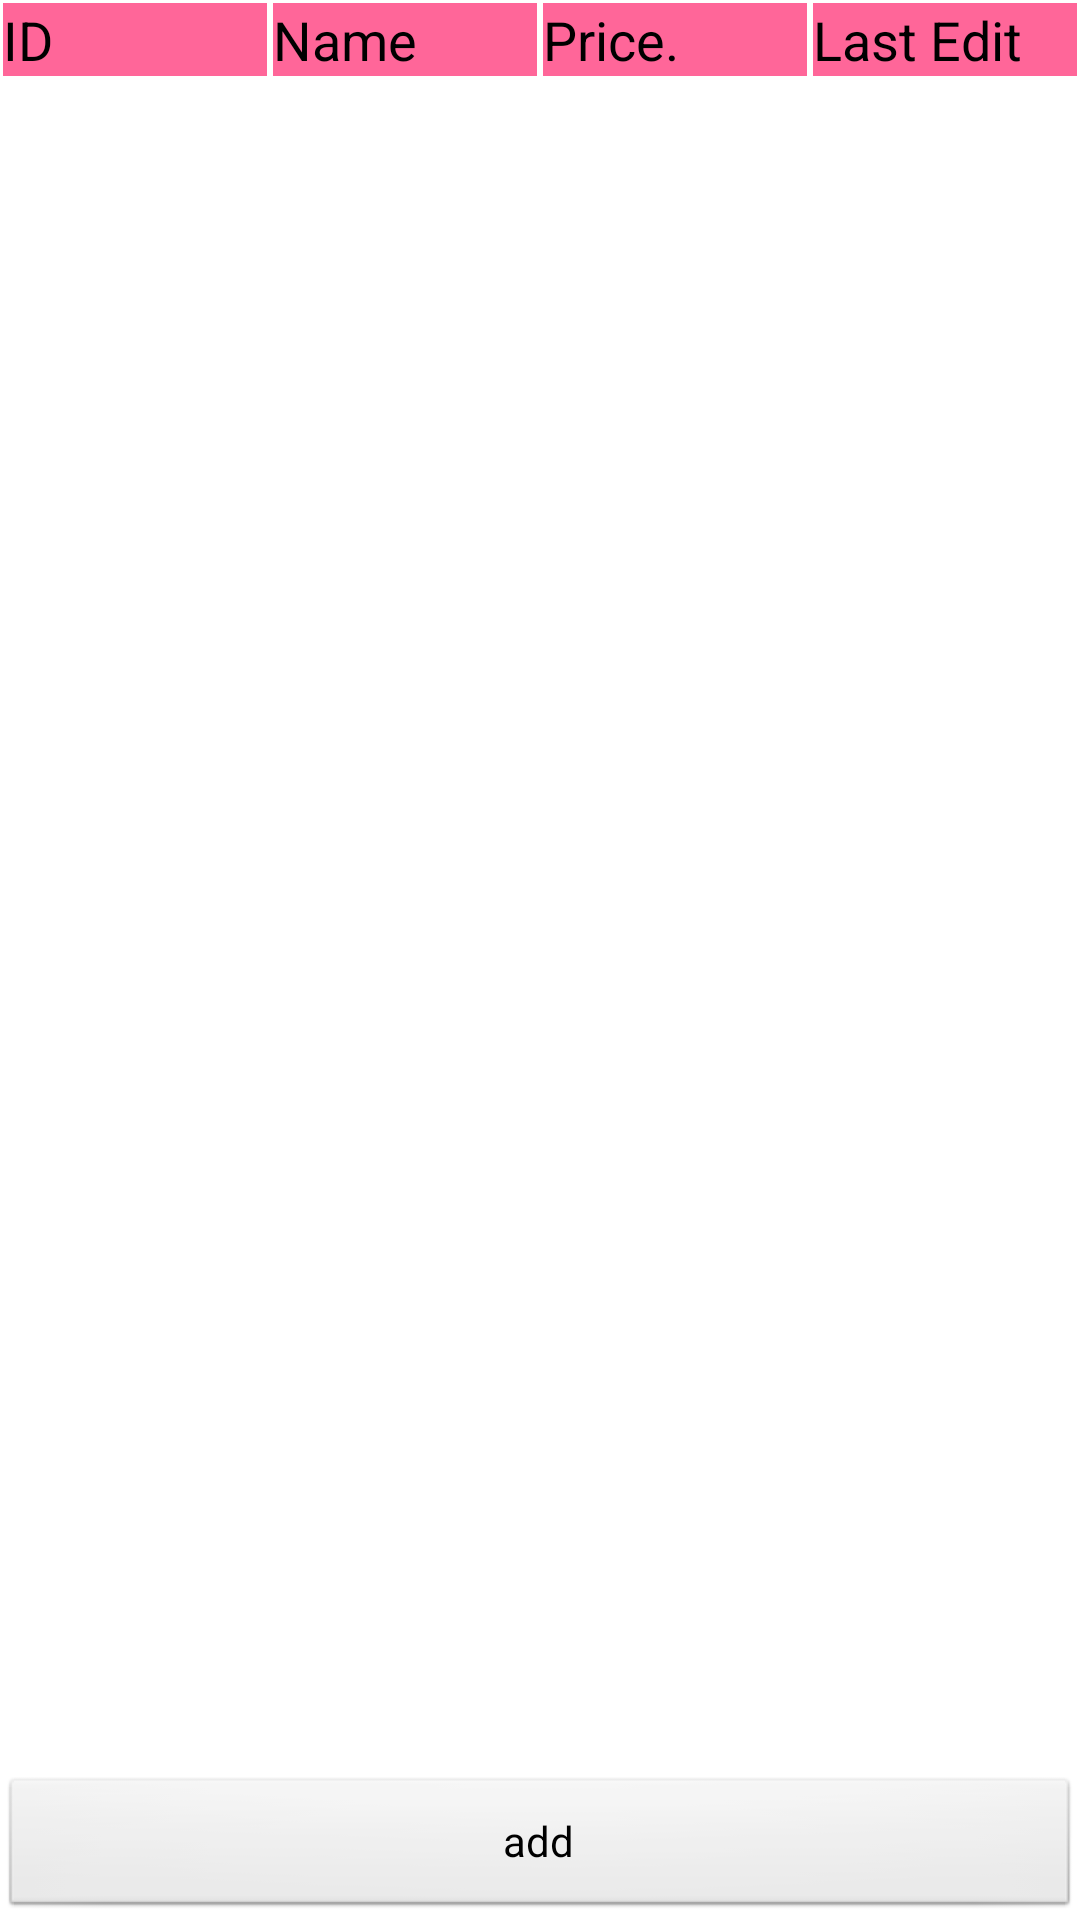

Produce the Android XML layout that renders to this screen, including the resource entries it uses.
<!-- AndroidManifest.xml: application theme ThemeSelector -->
<!-- res/layout/activity_product_catalog.xml -->
<?xml version="1.0" encoding="utf-8"?>
<LinearLayout xmlns:android="http://schemas.android.com/apk/res/android"
    android:layout_width="match_parent"
    android:layout_height="match_parent"
    android:orientation="vertical" >

    <LinearLayout
        android:layout_width="match_parent"
        android:layout_height="wrap_content"
        android:baselineAligned="false" >

        <TableRow
            android:layout_width="match_parent"
            android:layout_height="wrap_content"
            android:padding="1dip"
            android:layout_weight="0.25" >

            <TextView
                android:layout_width="match_parent"
            	android:layout_height="fill_parent"
                android:background="@color/pinkRow"
                android:gravity="left"
                android:text="ID"
                android:textAppearance="?android:attr/textAppearanceMedium" />

        </TableRow>

        <TableRow
            android:layout_width="match_parent"
            android:layout_height="wrap_content"
            android:padding="1dip"
            android:layout_weight="0.25" >

            <TextView
                android:layout_width="match_parent"
            	android:layout_height="fill_parent"
                android:background="@color/pinkRow"
                android:gravity="left"
                android:text="Name"
                android:textAppearance="?android:attr/textAppearanceMedium" />

        </TableRow>

        <TableRow
            android:layout_width="match_parent"
            android:layout_height="wrap_content"
            android:padding="1dip"
            android:layout_weight="0.25" >

            <TextView
                android:layout_width="match_parent"
            	android:layout_height="fill_parent"
                android:background="@color/pinkRow"
                android:gravity="left"
                android:text="Price."
                android:textAppearance="?android:attr/textAppearanceMedium" />

        </TableRow>

        <TableRow
            android:layout_width="match_parent"
            android:layout_height="wrap_content"
            android:padding="1dip"
            android:layout_weight="0.25" >

            <TextView
                android:layout_width="match_parent"
            	android:layout_height="fill_parent"
                android:background="@color/pinkRow"
                android:gravity="left"
                android:text="Last Edit"
                android:textAppearance="?android:attr/textAppearanceMedium" />

        </TableRow>

    </LinearLayout>

    <ListView
        android:id="@+id/itemlist"
        android:layout_width="match_parent"
        android:layout_weight="0.8"
        android:layout_height="wrap_content" >
    </ListView>

    <Button
        android:id="@+id/addButton"
        android:layout_width="match_parent"
        android:layout_height="wrap_content"
        android:layout_gravity="center"
        android:text="add" />

</LinearLayout>
<!-- resources referenced by this layout -->
<resources>
  <color name="pinkRow">#FF6699</color>
  <style name="ThemeSelector" parent="android:Theme.Light">
          <item name="android:windowTitleBackgroundStyle">@style/WindowTitleBackground</item>
          <item name="android:windowTitleSize">50dp</item>
      </style>
  <style name="WindowTitleBackground">
          <item name="android:background">@color/pinky</item>
          <item name="android:textSize">15dp</item>
      </style>
  <color name="pinky">#FF0066</color>
</resources>
